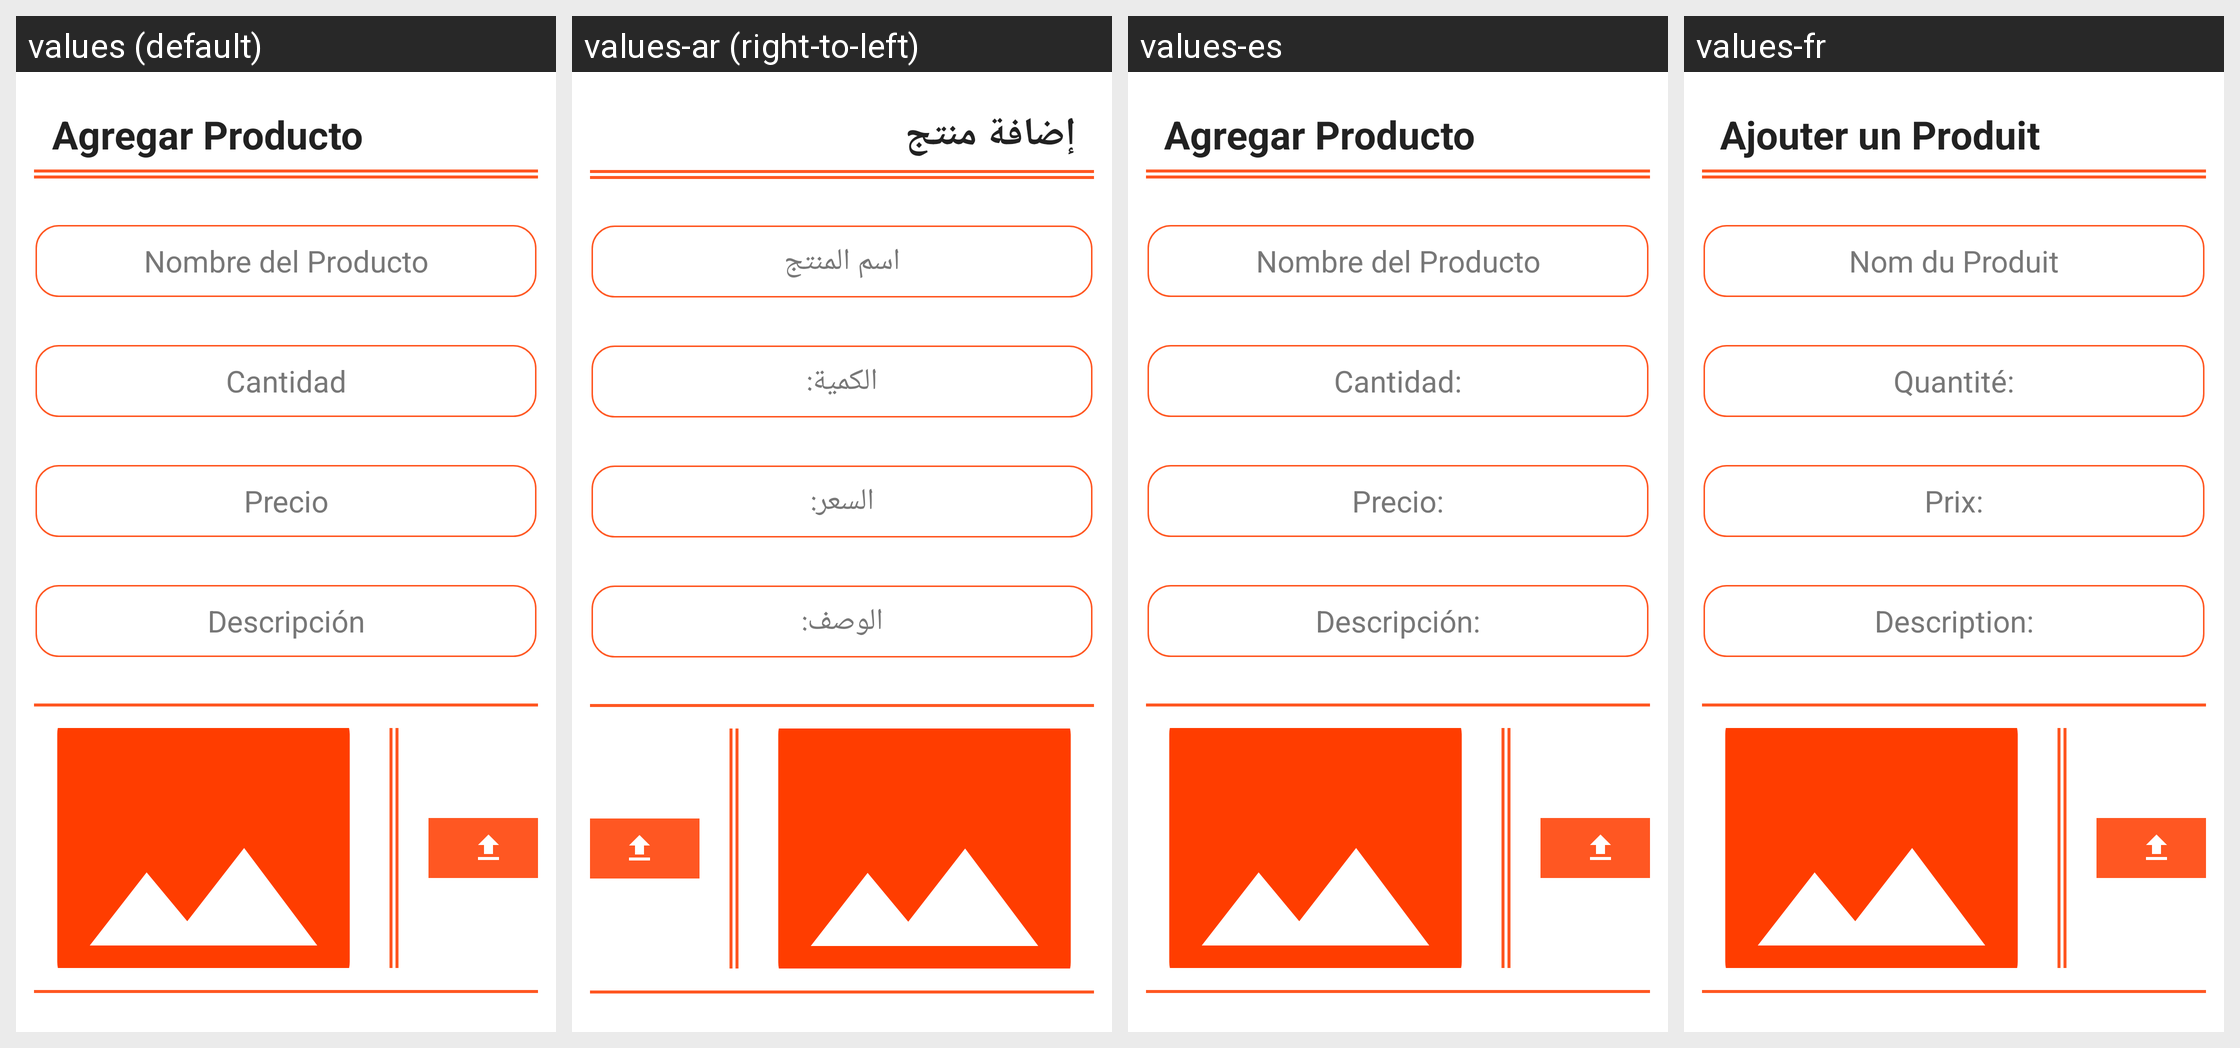

Here is an Android app screen in its default locale and in the app's own translations. Write out the translated-string differences for the strings that appear on this screen.
Android screen res/layout/fragment_add_product.xml rendered under 4 locales, left to right: values (default), values-ar (right-to-left), values-es, values-fr. Device: Nexus 5 (rendered at 1080×1920; each locale shown at half size, 540×960, under a caption strip naming it); theme Base.Theme.RetailStock.
Strings drawn on this screen, with the default value and each locale's value (text and hints the layout hard-codes, and strings that could not be matched under every locale, appear in the picture but are not listed):

add_product
  values: Agregar Producto
  values-ar: إضافة منتج
  values-es: Agregar Producto
  values-fr: Ajouter un Produit

product_name
  values: Nombre del Producto
  values-ar: اسم المنتج
  values-es: Nombre del Producto
  values-fr: Nom du Produit

quantity
  values: Cantidad
  values-ar: الكمية:
  values-es: Cantidad:
  values-fr: Quantité:

price
  values: Precio
  values-ar: السعر:
  values-es: Precio:
  values-fr: Prix:

description
  values: Descripción
  values-ar: الوصف:
  values-es: Descripción:
  values-fr: Description:
